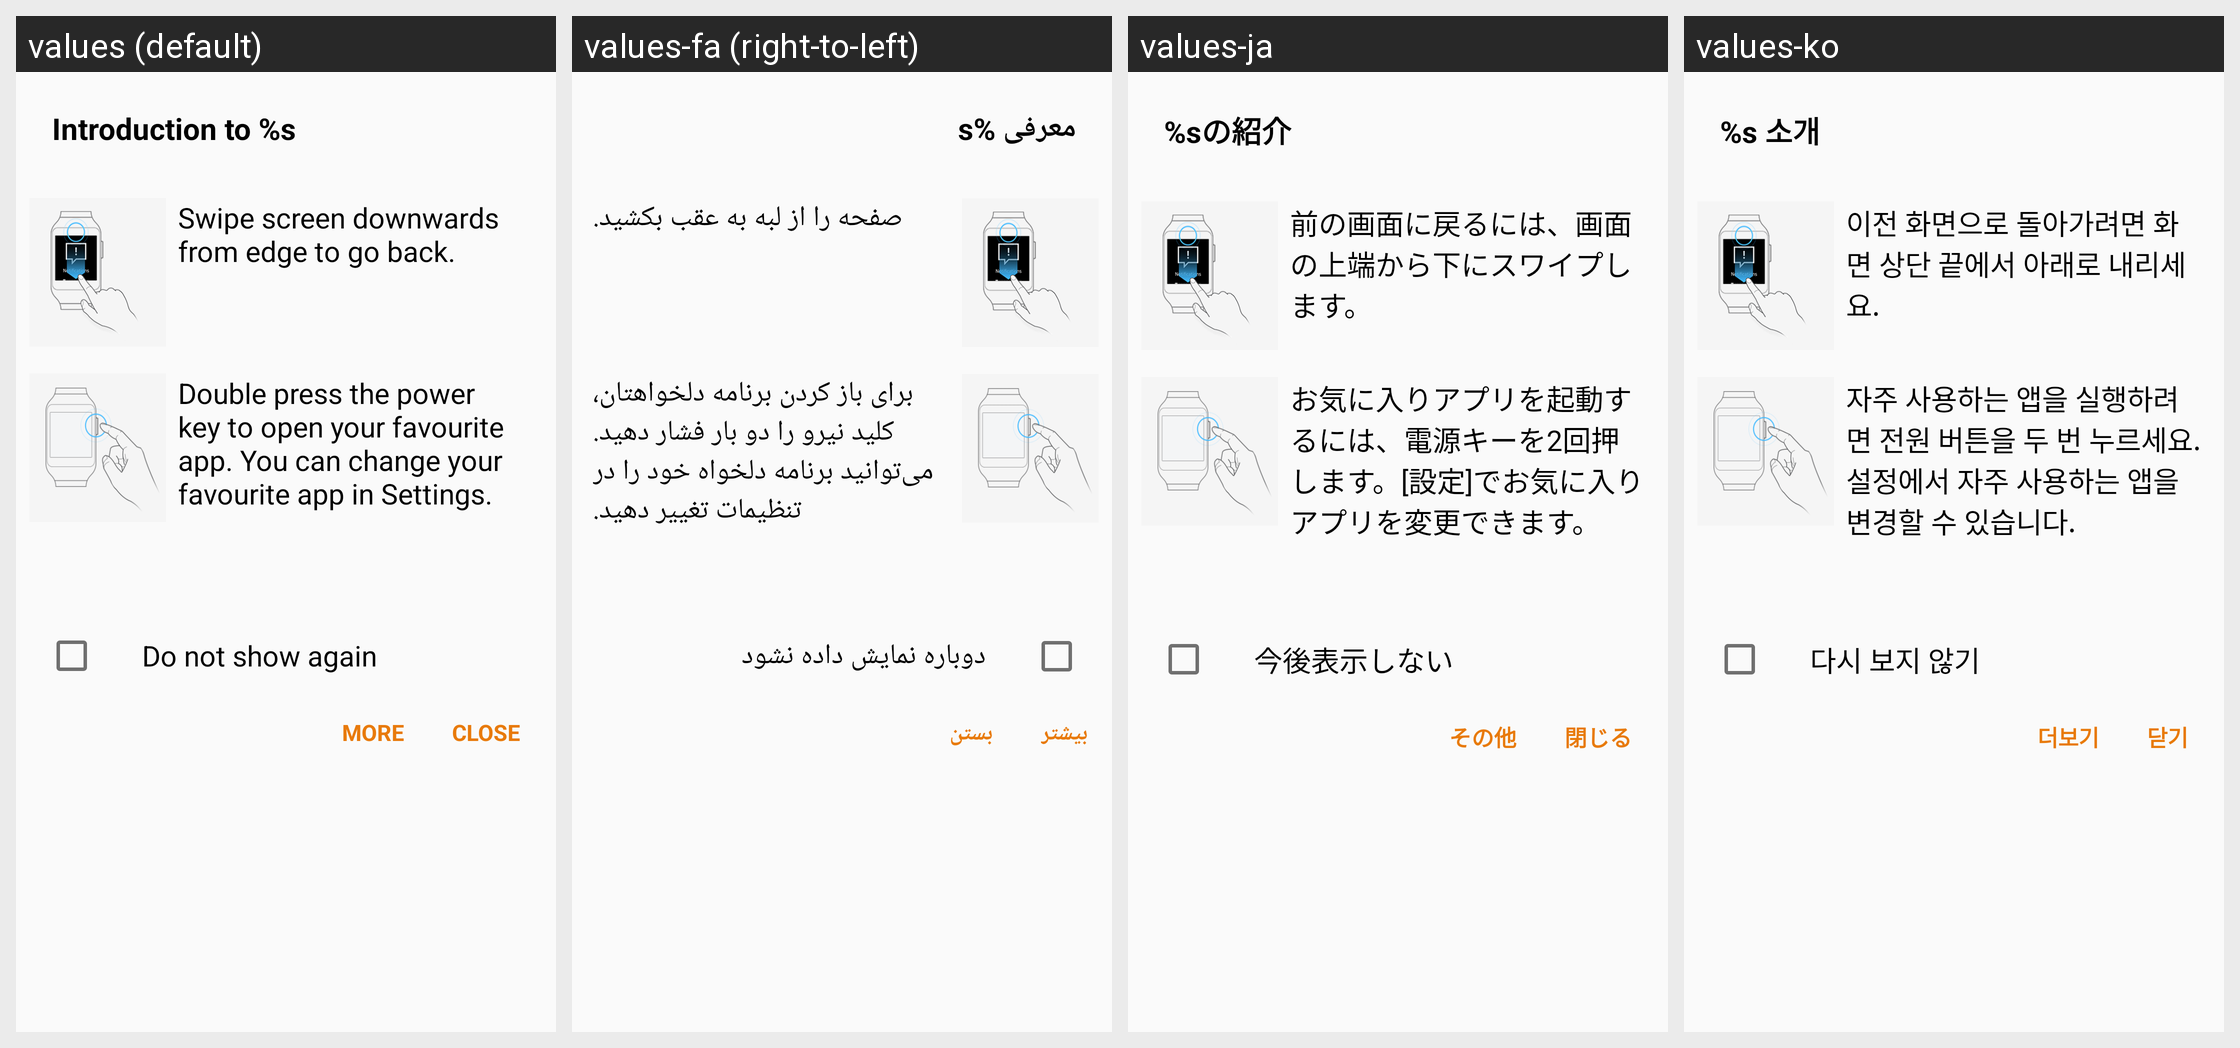

The Android screen above is rendered under several locales of the same app. Produce the string resources it draws, with the default and per-locale values.
Android screen res/layout/dialog_quick_tutorial_australia_gear1.xml rendered under 4 locales, left to right: values (default), values-fa (right-to-left), values-ja, values-ko. Device: Nexus 5 (rendered at 1080×1920; each locale shown at half size, 540×960, under a caption strip naming it); theme WManagerActionBarTheme.
Other locales in the repository, not shown: values-ar, values-as, values-az, values-az-rAZ, values-be, values-be-rBY, values-bg, values-bn, values-bn-rBD, values-bn-rIN, values-bo, values-bs, values-ca, values-cs, values-da, values-de, values-el, values-en, values-en-rCA, values-en-rPH, values-en-rUS, values-en-rZG, values-es-rES, values-es-rUS, values-et, values-et-rEE, values-eu, values-eu-rES, values-fi, values-fr, values-fr-rCA, values-ga, values-gl, values-gl-rES, values-gu, values-gu-rIN, values-hi, values-hr, values-hu, values-hy, values-hy-rAM, values-in, values-is, values-is-rIS, values-it, values-iw, values-ka, values-ka-rGE, values-kk, values-kk-rKZ, values-km, values-km-rKH, values-kn, values-kn-rIN, values-ky, values-ky-rKG, values-lo, values-lo-rLA, values-lt, values-lv, values-mg, values-mk, values-mk-rMK, values-ml, values-ml-rIN, values-mn, values-mn-rMN, values-mr, values-mr-rIN, values-ms, values-ms-rMY, values-my, values-my-rMM, values-my-rZG, values-nb, values-ne, values-ne-rNP, values-nl, values-or, values-pa, values-pa-rIN, values-pl, values-pl-rSP, values-pt-rBR, values-pt-rPT, values-ro, values-ru, values-si, values-si-rLK, values-sk, values-sl, values-sq, values-sq-rAL, values-sr, values-sv, values-ta, values-ta-rIN, values-te, values-te-rIN, values-tg, values-th, values-tk, values-tl, values-tr, values-uk, values-ur, values-ur-rPK, values-uz, values-uz-rUZ, values-vi, values-xh, values-zh-rCN, values-zh-rHK, values-zh-rTW, values-zu.
Strings drawn on this screen, with the default value and each locale's value (text and hints the layout hard-codes, and strings that could not be matched under every locale, appear in the picture but are not listed):

quick_tutorial_noti_title
  values: Introduction to %s
  values-fa: معرفی %s
  values-ja: %sの紹介
  values-ko: %s 소개

quick_tutorial_to_go_back
  values: Swipe screen downwards from edge to go back.
  values-fa: صفحه را از لبه به عقب بکشید.
  values-ja: 前の画面に戻るには、画面の上端から下にスワイプします。
  values-ko: 이전 화면으로 돌아가려면 화면 상단 끝에서 아래로 내리세요.

quick_tutorial_swipe_downwards_gear1
  values: Double press the power key to open your favourite app. You can change your favourite app in Settings.
  values-fa: برای باز کردن برنامه دلخواهتان، کلید نیرو را دو بار فشار دهید. می‌توانید برنامه دلخواه خود را در تنظیمات تغییر دهید.
  values-ja: お気に入りアプリを起動するには、電源キーを2回押します。[設定]でお気に入りアプリを変更できます。
  values-ko: 자주 사용하는 앱을 실행하려면 전원 버튼을 두 번 누르세요. 설정에서 자주 사용하는 앱을 변경할 수 있습니다.

smartrelay_not_show
  values: Do not show again
  values-fa: دوباره نمایش داده نشود
  values-ja: 今後表示しない
  values-ko: 다시 보지 않기

more
  values: More
  values-fa: بیشتر
  values-ja: その他
  values-ko: 더보기

close
  values: Close
  values-fa: بستن
  values-ja: 閉じる
  values-ko: 닫기
